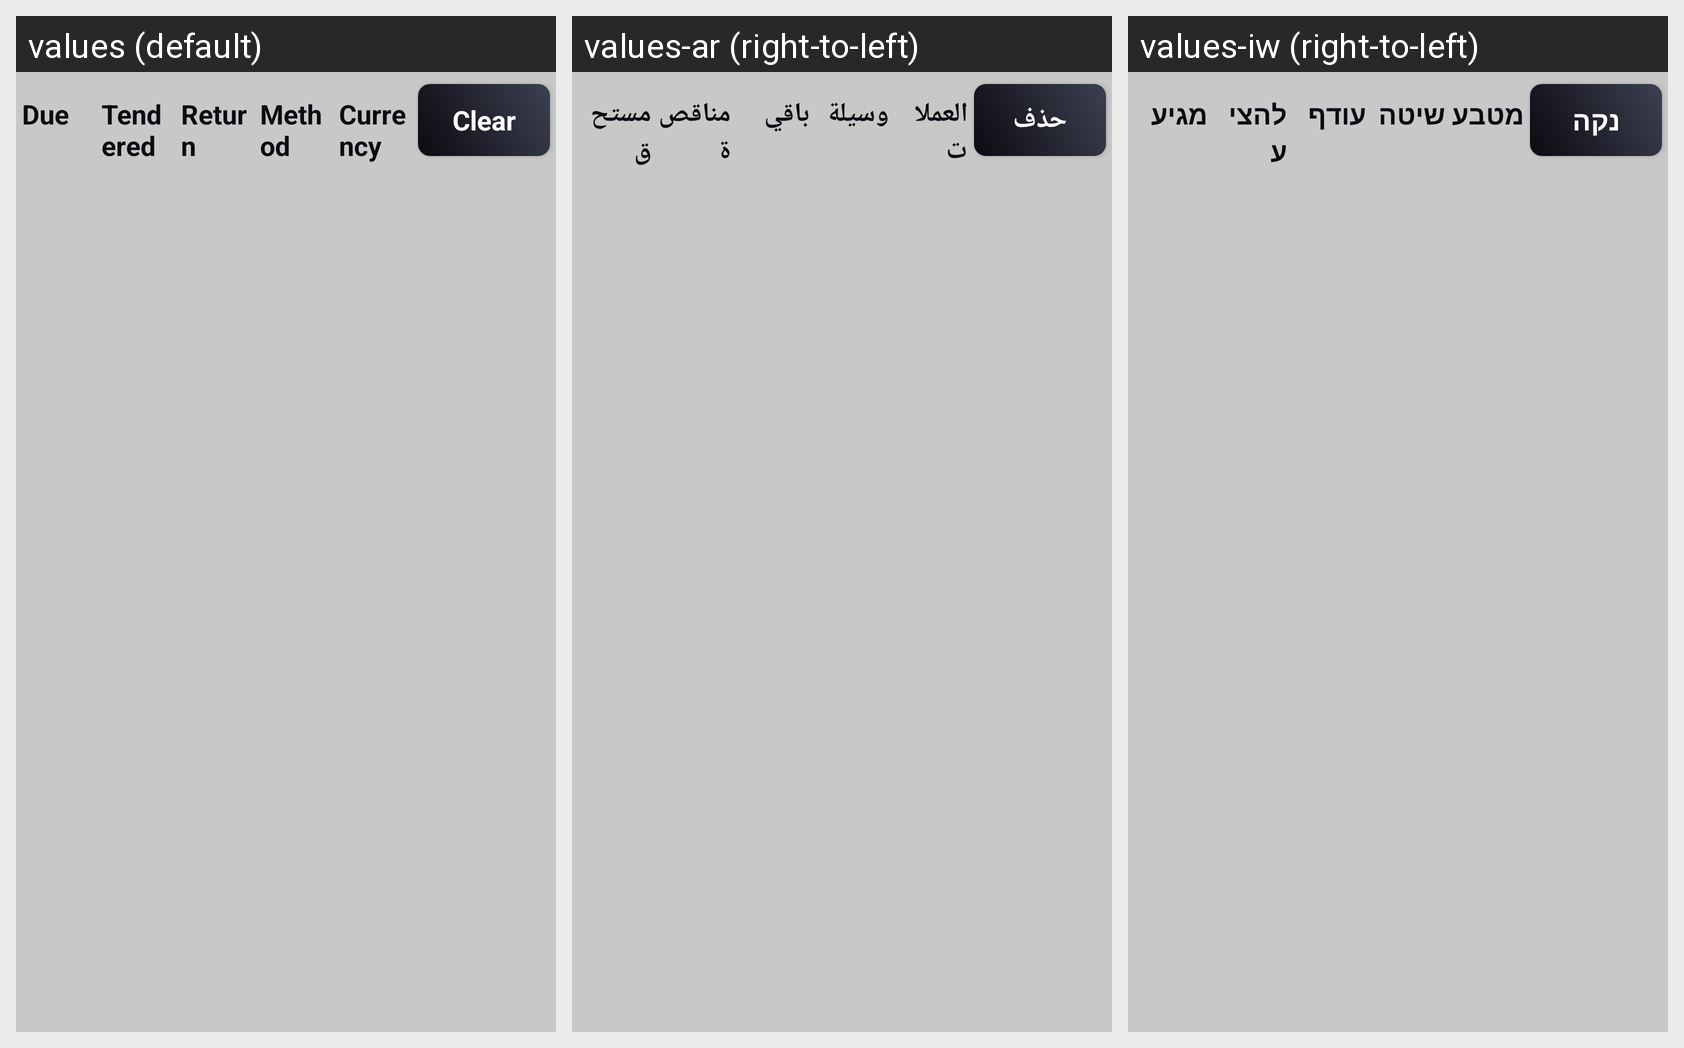

Here is an Android app screen in its default locale and in the app's own translations. Write out the translated-string differences for the strings that appear on this screen.
Android screen res/layout/list_adapter_multi_currenceies_payment_header.xml rendered under 3 locales, left to right: values (default), values-ar (right-to-left), values-iw (right-to-left). Device: Nexus 5 (rendered at 1080×1920; each locale shown at half size, 540×960, under a caption strip naming it); theme AppTheme.
Strings drawn on this screen, with the default value and each locale's value (text and hints the layout hard-codes, and strings that could not be matched under every locale, appear in the picture but are not listed):

due
  values: Due
  values-ar: مستحق
  values-iw: מגיע

tendered
  values: Tendered
  values-ar: مناقصة
  values-iw: להציע

_return
  values: Return
  values-ar: باقي
  values-iw: עודף

method
  values: Method
  values-ar: وسيلة
  values-iw: שיטה

currency
  values: Currency
  values-ar: العملات
  values-iw: מטבע

clear
  values: Clear
  values-ar: حذف
  values-iw: נקה
